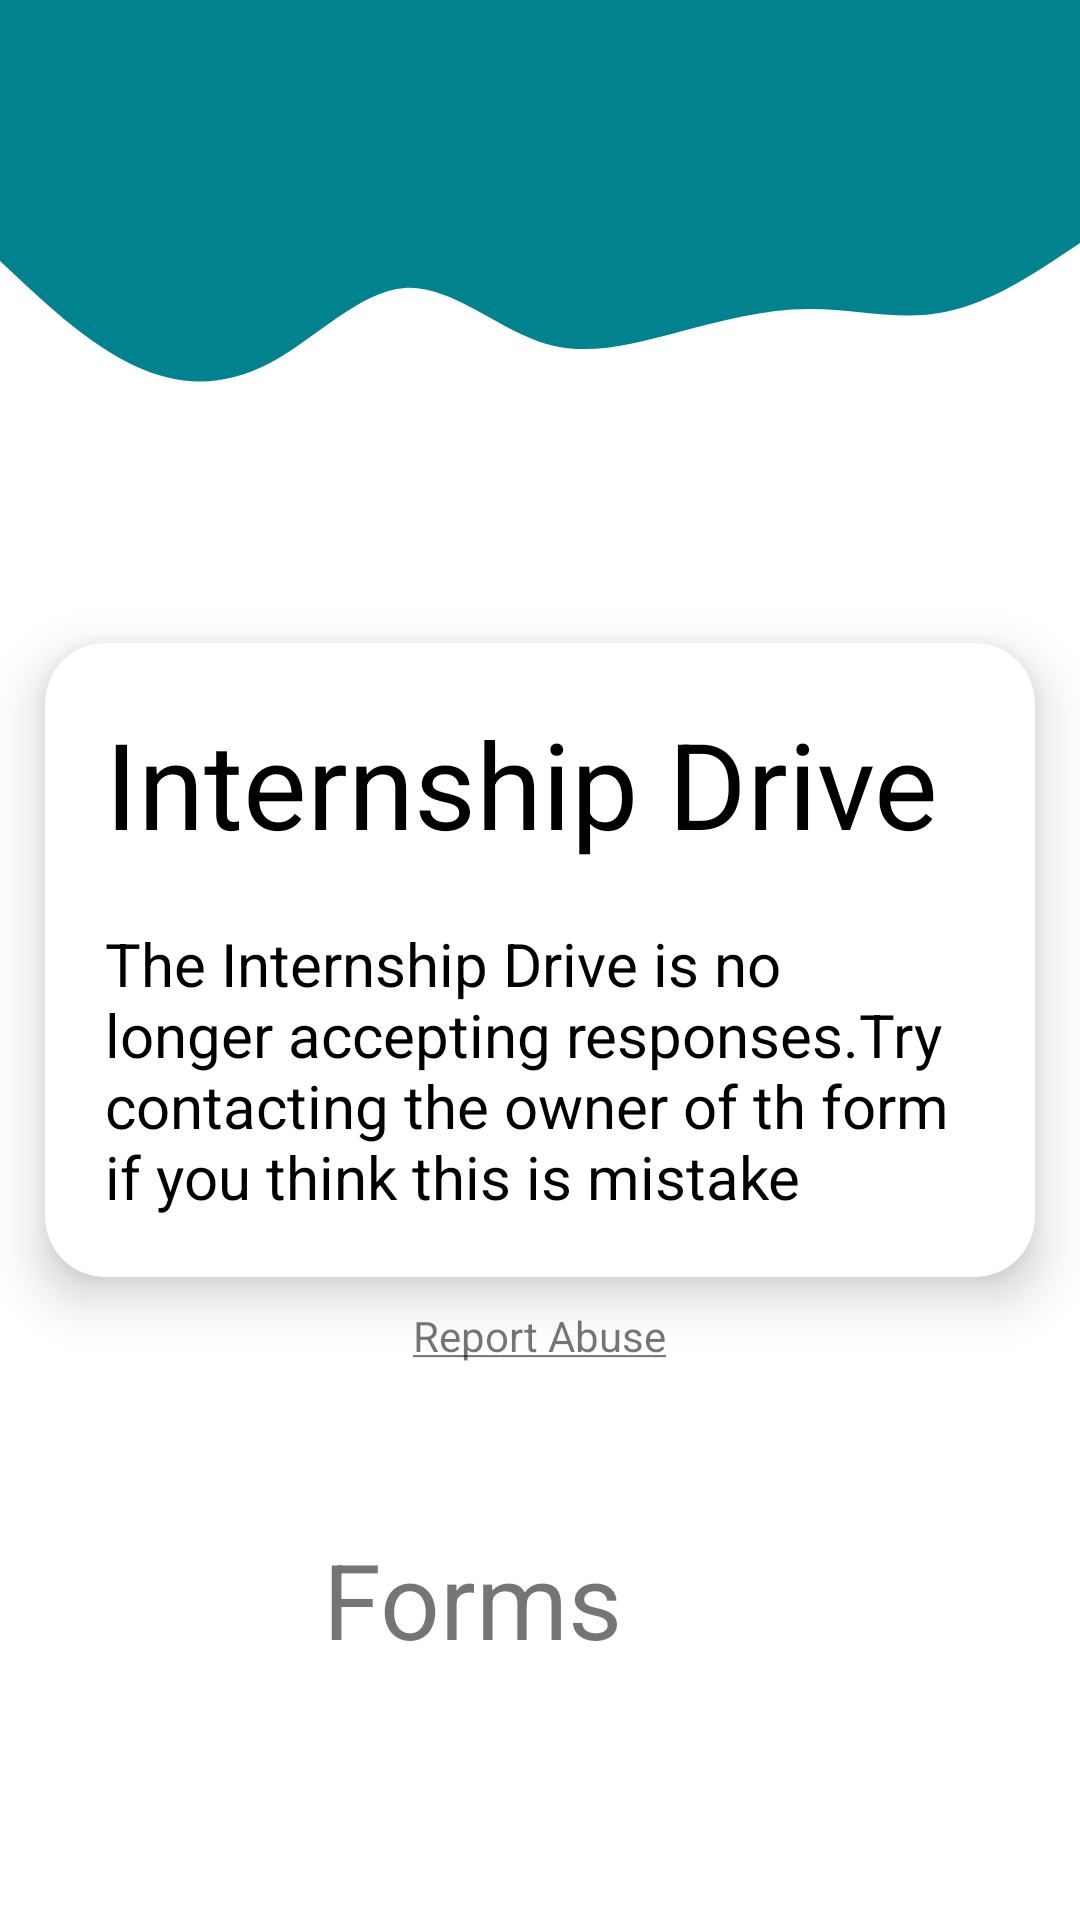

Reconstruct the res/layout file that produces this screen, plus the resources it refers to.
<!-- AndroidManifest.xml: application theme Theme.Forms.cyan -->
<!-- res/layout/not_accepting.xml -->
<?xml version="1.0" encoding="utf-8"?>
<androidx.constraintlayout.widget.ConstraintLayout xmlns:android="http://schemas.android.com/apk/res/android"
    xmlns:app="http://schemas.android.com/apk/res-auto"
    xmlns:tools="http://schemas.android.com/tools"
    android:layout_width="match_parent"
    android:layout_height="match_parent">

    <com.google.android.material.card.MaterialCardView
        android:id="@+id/materialCardView4"
        android:layout_width="match_parent"
        android:layout_height="75dp"
        app:cardBackgroundColor="?attr/colorPrimary"
        app:cardCornerRadius="0dp"
        app:cardElevation="0dp"
        app:layout_constraintEnd_toEndOf="parent"
        app:layout_constraintStart_toStartOf="parent"
        app:layout_constraintTop_toTopOf="parent" />

    <com.google.android.material.card.MaterialCardView
        android:id="@+id/materialCardView2"
        android:layout_width="match_parent"
        android:layout_height="60dp"
        app:cardCornerRadius="0dp"
        app:cardElevation="0dp"
        app:layout_constraintEnd_toEndOf="parent"
        app:layout_constraintStart_toStartOf="parent"
        app:layout_constraintTop_toBottomOf="@+id/materialCardView4">


        <ImageView
            android:layout_width="match_parent"
            android:layout_height="match_parent"
            android:background="@drawable/ic_wave" />
    </com.google.android.material.card.MaterialCardView>

    <com.google.android.material.card.MaterialCardView
        android:id="@+id/materialCardView6"
        android:layout_width="match_parent"
        android:layout_height="wrap_content"
        android:layout_margin="15dp"
        app:cardCornerRadius="20dp"
        app:cardElevation="10dp"
        app:layout_constraintBottom_toBottomOf="parent"
        app:layout_constraintTop_toTopOf="parent"
        tools:layout_editor_absoluteX="10dp">

        <LinearLayout
            android:layout_width="match_parent"
            android:layout_height="match_parent"
            android:orientation="vertical">

            <TextView
                android:id="@+id/title"
                android:layout_width="match_parent"
                android:layout_height="wrap_content"
                android:layout_margin="20dp"
                android:text="Internship Drive"
                android:textColor="@color/secondaryTextColor"
                android:textSize="40dp" />

            <TextView
                android:id="@+id/subtext"
                android:layout_width="match_parent"
                android:layout_height="wrap_content"
                android:layout_marginHorizontal="20dp"
                android:layout_marginBottom="20dp"
                android:text="@string/notaccepting"
                android:textColor="@color/secondaryTextColor"
                android:textSize="20dp" />

        </LinearLayout>
    </com.google.android.material.card.MaterialCardView>


    <LinearLayout
        android:layout_width="wrap_content"
        android:layout_height="wrap_content"
        android:layout_gravity="center"
        android:orientation="horizontal"
        app:layout_constraintBottom_toBottomOf="parent"
        app:layout_constraintEnd_toEndOf="parent"
        app:layout_constraintStart_toStartOf="parent"
        app:layout_constraintTop_toBottomOf="@+id/materialCardView6">

        <TextView
            android:layout_width="wrap_content"
            android:layout_height="wrap_content"
            android:layout_marginHorizontal="5dp"
            android:text="Forms"
            android:textSize="35dp" />

        <ImageView
            android:layout_width="35dp"
            android:layout_height="35dp"
            android:layout_gravity="center_vertical"
            android:layout_margin="5dp"
            android:alpha="0.5"
            android:src="@drawable/app_icon" />


    </LinearLayout>

    <TextView
        android:id="@+id/report"
        android:layout_width="wrap_content"
        android:layout_height="wrap_content"
        android:layout_marginTop="10dp"
        android:text="@string/report"
        app:layout_constraintEnd_toEndOf="@+id/materialCardView6"
        app:layout_constraintStart_toStartOf="@+id/materialCardView6"
        app:layout_constraintTop_toBottomOf="@+id/materialCardView6" />

</androidx.constraintlayout.widget.ConstraintLayout>
<!-- resources referenced by this layout -->
<resources>
  <color name="secondaryTextColor">#000000</color>
  <!-- drawable ic_wave (drawable) -->
  <vector xmlns:android="http://schemas.android.com/apk/res/android"
      android:width="1440dp"
      android:height="320dp"
      android:viewportWidth="1440"
      android:viewportHeight="320">
    <path
        android:pathData="M0,64L30,101.3C60,139 120,213 180,250.7C240,288 300,288 360,245.3C420,203 480,117 540,112C600,107 660,181 720,208C780,235 840,213 900,192C960,171 1020,149 1080,149.3C1140,149 1200,171 1260,154.7C1320,139 1380,85 1410,58.7L1440,32L1440,0L1410,0C1380,0 1320,0 1260,0C1200,0 1140,0 1080,0C1020,0 960,0 900,0C840,0 780,0 720,0C660,0 600,0 540,0C480,0 420,0 360,0C300,0 240,0 180,0C120,0 60,0 30,0L0,0Z"
        android:fillColor="?attr/colorPrimary"/>
  </vector>
  <string name="notaccepting">The Internship Drive is no longer accepting responses.<br />Try contacting the owner of th form if you think this is mistake</string>
  <string name="report"><u>Report Abuse</u></string>
  <style name="Theme.Forms.cyan" parent="Theme.MaterialComponents.Light.DarkActionBar">
          
          <item name="colorPrimary">@color/cyanprimaryColor</item>
          <item name="colorPrimaryVariant">@color/cyanprimaryDarkColor</item>
  
          <item name="colorOnPrimary">@color/primaryTextColor</item>
          <item name="colorSecondary">@color/secondaryColor</item>
          <item name="colorSecondaryVariant">@color/secondaryDarkColor</item>
          <item name="colorOnSecondary">@color/secondaryTextColor</item>
          <item name="android:statusBarColor" tools:targetApi="l">?attr/colorPrimaryVariant</item>
          <item name="android:colorAccent" tools:targetApi="lollipop">?attr/colorPrimary</item>
          <item name="android:windowBackground">@color/white</item>
          <item name="colorAccent">@color/cyanprimaryColor</item>
      </style>
  <color name="cyanprimaryColor">#00838f</color>
  <color name="cyanprimaryDarkColor">#005662</color>
  <color name="primaryTextColor">#ffffff</color>
  <color name="secondaryColor">#fafafa</color>
  <color name="secondaryDarkColor">#c7c7c7</color>
  <color name="white">#ffffff</color>
</resources>
